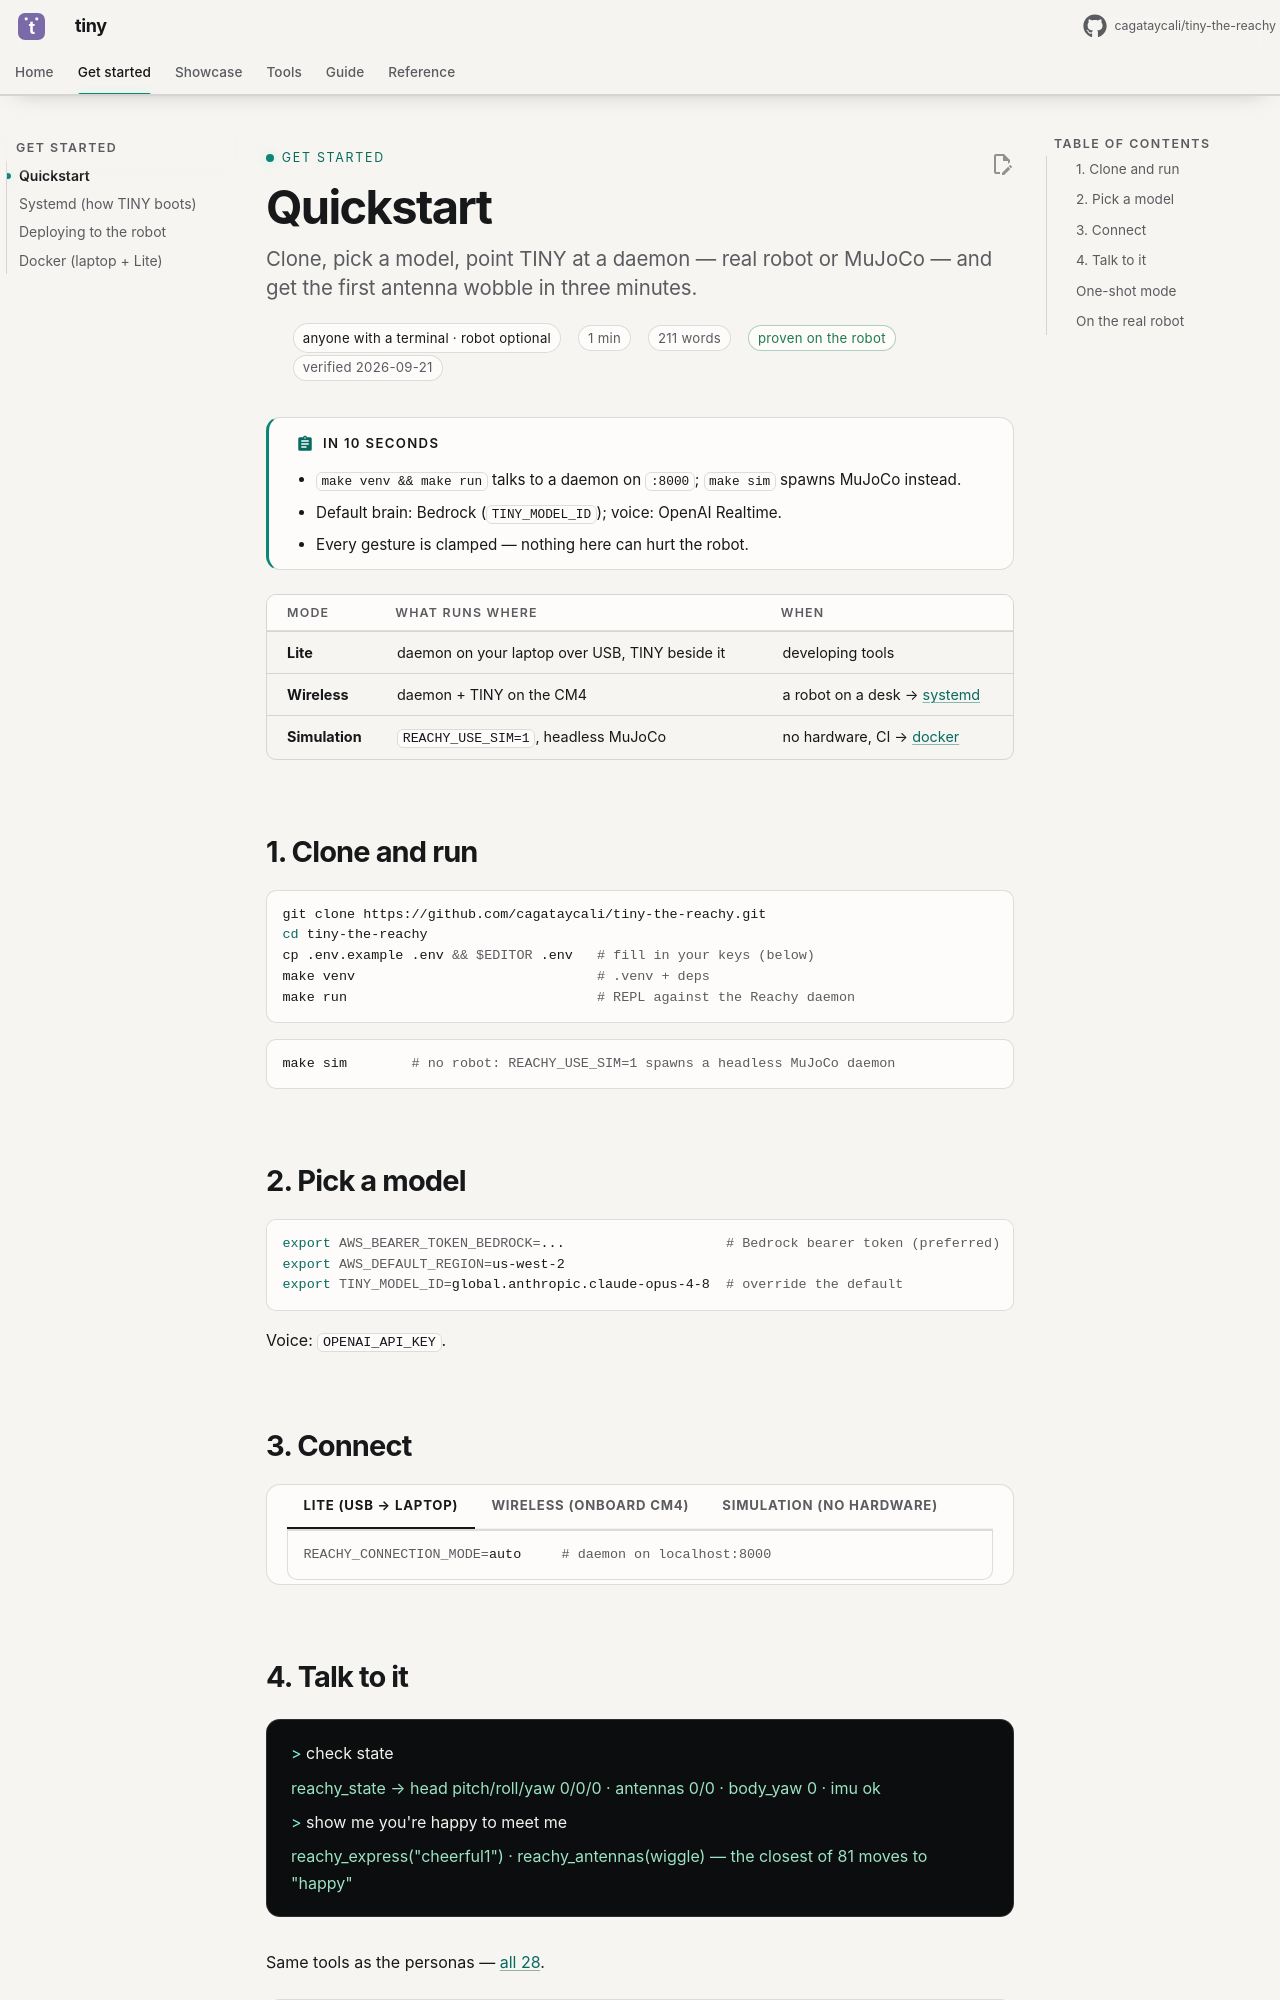

repository: cagataycali/tiny-the-reachy · page: start/quickstart/index.html · generator: mkdocs

---
title: Quickstart
description: "Clone, pick a model, point TINY at a daemon — real robot or MuJoCo — and get the first antenna wobble in three minutes."
for: anyone with a terminal · robot optional
proof: robot
verified: 2026-09-21
---

# Quickstart

!!! abstract "In 10 seconds"
    - `make venv && make run` talks to a daemon on `:8000`; `make sim` spawns MuJoCo instead.
    - Default brain: Bedrock (`TINY_MODEL_ID`); voice: OpenAI Realtime.
    - Every gesture is clamped — nothing here can hurt the robot.

<div class="cards cards--3" markdown>

| mode | what runs where | when |
|---|---|---|
| **Lite** | daemon on your laptop over USB, TINY beside it | developing tools |
| **Wireless** | daemon + TINY on the CM4 | a robot on a desk → [systemd](systemd.md) |
| **Simulation** | `REACHY_USE_SIM=1`, headless MuJoCo | no hardware, CI → [docker](docker.md) |

</div>

## 1. Clone and run

```bash
git clone https://github.com/cagataycali/tiny-the-reachy.git
cd tiny-the-reachy
cp .env.example .env && $EDITOR .env   # fill in your keys (below)
make venv                              # .venv + deps
make run                               # REPL against the Reachy daemon
```

```bash
make sim        # no robot: REACHY_USE_SIM=1 spawns a headless MuJoCo daemon
```

## 2. Pick a model

```bash
export AWS_BEARER_TOKEN_BEDROCK=...                    # Bedrock bearer token (preferred)
export AWS_DEFAULT_REGION=us-west-2
export TINY_MODEL_ID=global.anthropic.claude-opus-4-8  # override the default
```

Voice: `OPENAI_API_KEY`.

## 3. Connect

=== "Lite (USB → laptop)"

    ```bash
    REACHY_CONNECTION_MODE=auto     # daemon on localhost:8000
    ```

=== "Wireless (onboard CM4)"

    ```bash
    REACHY_HOST=reachy-mini.local   # or the robot's IP, e.g. 192.168.1.5
    REACHY_CONNECTION_MODE=network
    REACHY_PORT=8000
    ```

=== "Simulation (no hardware)"

    ```bash
    REACHY_USE_SIM=1                # MuJoCo, spawns its own daemon
    ```
